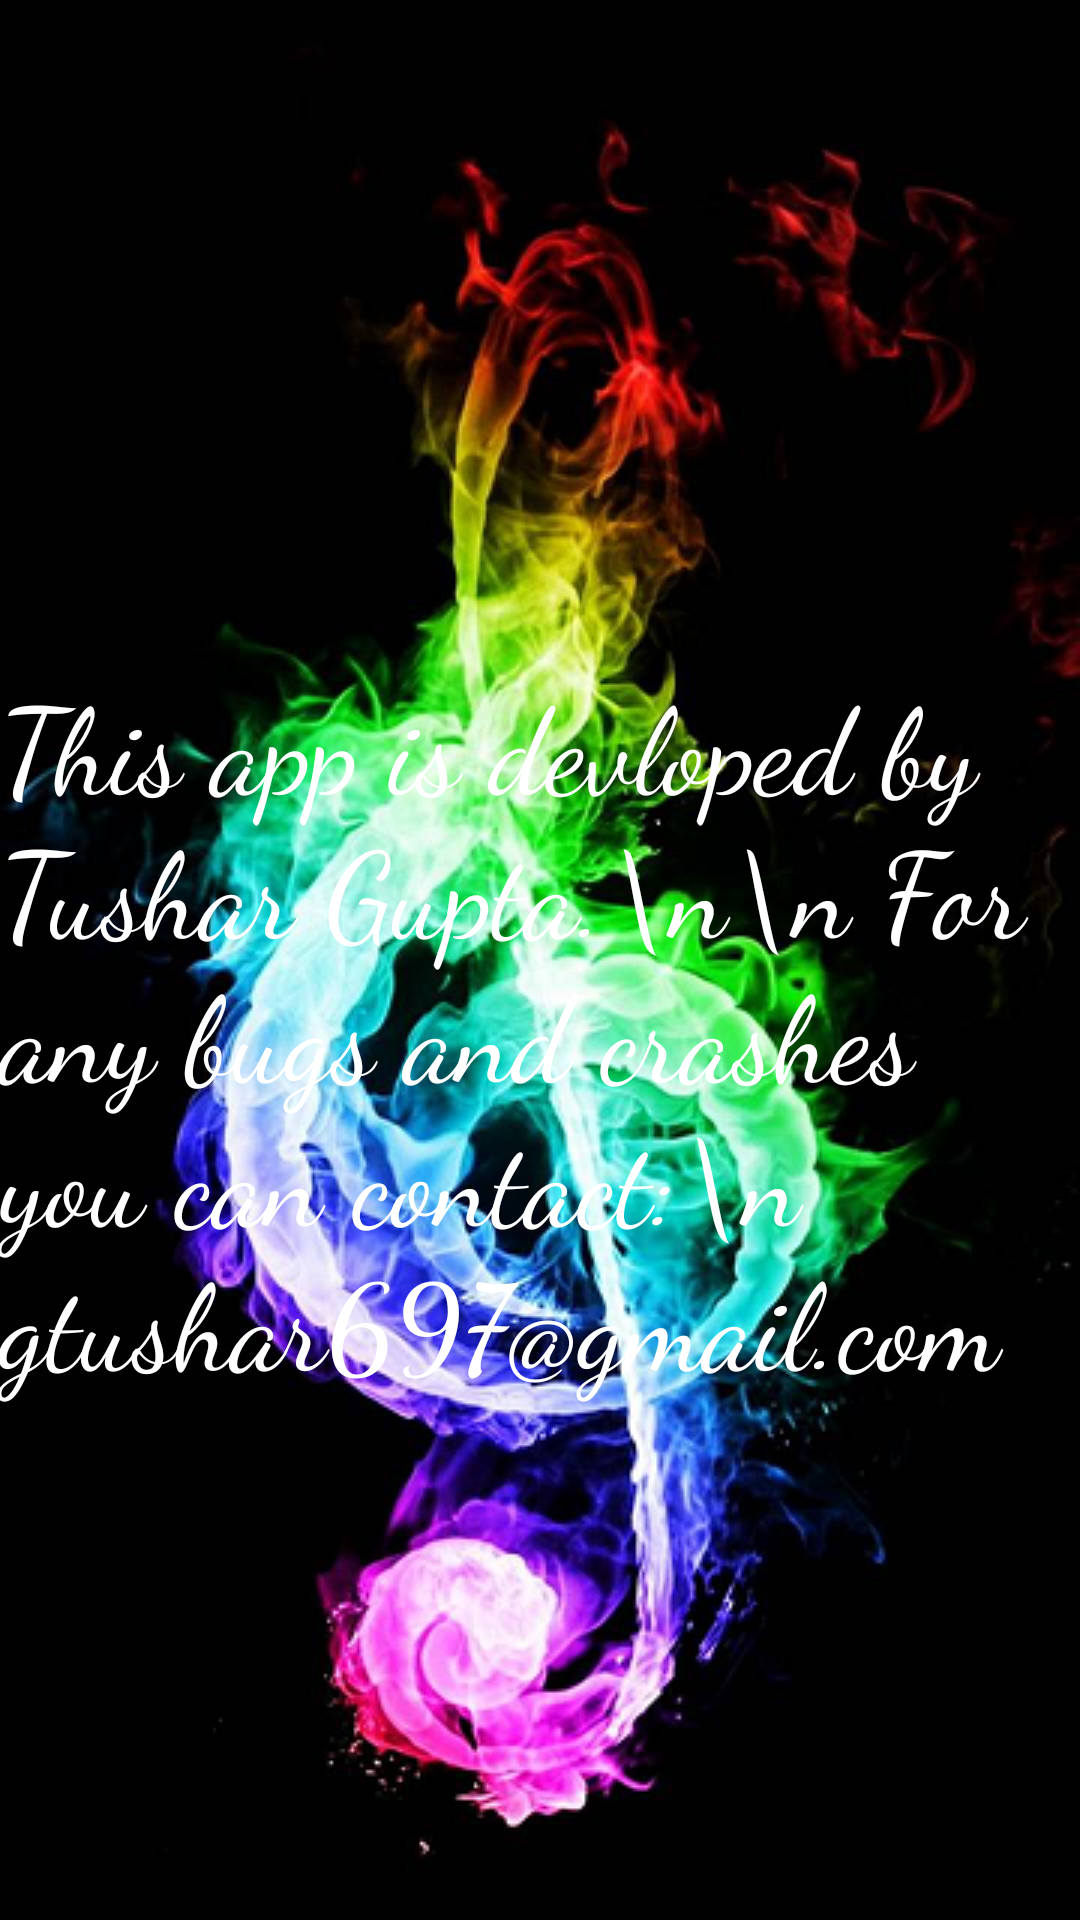

Write the Android layout XML for this screen, with the resource values it uses.
<!-- AndroidManifest.xml: application theme Theme.LoginActivity -->
<!-- res/layout/activity_search.xml -->
<?xml version="1.0" encoding="utf-8"?>
<RelativeLayout xmlns:android="http://schemas.android.com/apk/res/android"
    xmlns:app="http://schemas.android.com/apk/res-auto"
    xmlns:tools="http://schemas.android.com/tools"
    android:layout_width="match_parent"
    android:layout_height="match_parent"
    tools:context=".Search"
    android:background="@color/black">
    <ImageView
        android:layout_width="match_parent"
        android:layout_height="match_parent"
        android:layout_centerHorizontal="true"
        android:background="@drawable/r1"/>

    <TextView
        android:layout_width="match_parent"
        android:layout_height="300dp"
        android:layout_marginTop="220dp"
        android:textColor="@color/white"
        android:fontFamily="cursive"
        android:text="This app is devloped by Tushar Gupta.\n\n
For any bugs and crashes you can contact:\n
gtushar697@gmail.com"
        android:textSize="40dp"/>




</RelativeLayout>
<!-- resources referenced by this layout -->
<resources>
  <color name="black">#000000</color>
  <color name="white">#FFFFFFFF</color>
  <!-- drawable r1: png bitmap (drawable, 277973 bytes) -->
  <style name="Theme.LoginActivity" parent="Theme.MaterialComponents.DayNight.NoActionBar">
          
          <item name="colorPrimary">@color/purple_500</item>
          <item name="colorPrimaryVariant">@color/purple_700</item>
          <item name="colorOnPrimary">@color/white</item>
          
          <item name="colorSecondary">@color/teal_200</item>
          <item name="colorSecondaryVariant">@color/teal_700</item>
          <item name="colorOnSecondary">@color/black</item>
          
          <item name="android:statusBarColor" tools:targetApi="l">?attr/colorPrimaryVariant</item>
          
      </style>
  <color name="purple_500">#00F9FAF7</color>
  <color name="purple_700">#000000</color>
  <color name="teal_200">#FF03DAC5</color>
  <color name="teal_700">#00018786</color>
</resources>
